7-way image classification set "gesture_dataset" from GitHub (PratikM27/vit-gesture-control); label vocabulary: fist, index point, open palm, pinch, three fingers down, three fingers up, two fingers up.

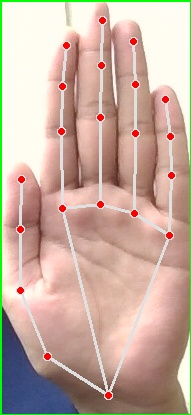
Label: open palm

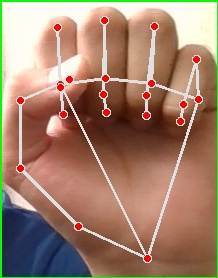
Label: fist

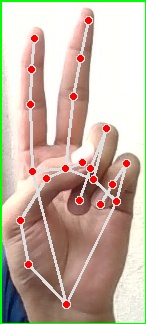
Label: two fingers up

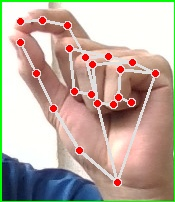
Label: pinch

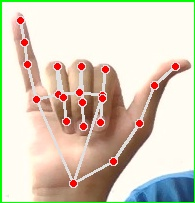
Label: three fingers down

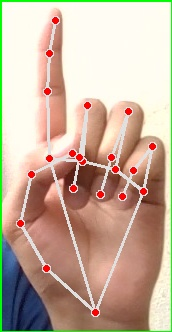
Label: index point
